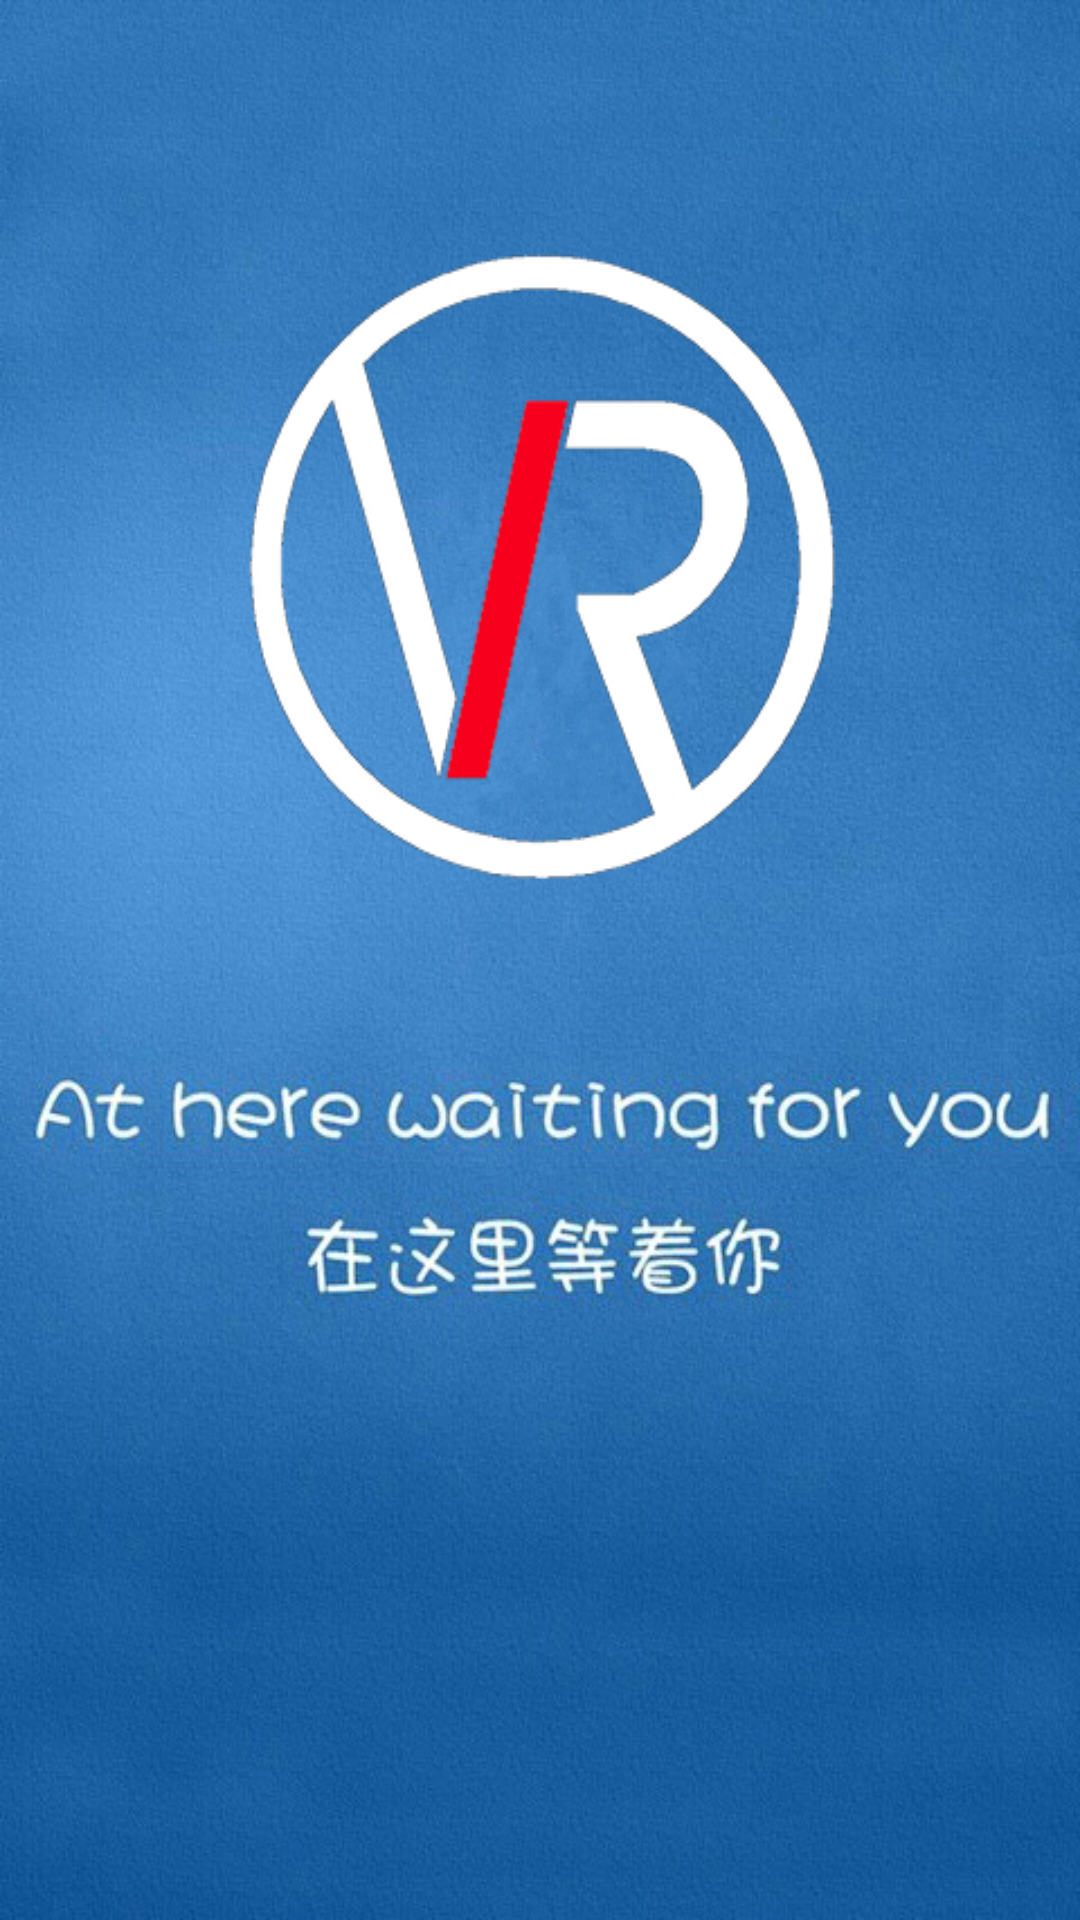

Here is an Android app screen rendered from its layout file. Give the layout XML and the strings, colors and styles it references.
<!-- AndroidManifest.xml: application theme AppTheme -->
<!-- res/layout/activity_splash.xml -->
<LinearLayout xmlns:android="http://schemas.android.com/apk/res/android"
    xmlns:tools="http://schemas.android.com/tools"
    android:layout_width="match_parent"
    android:layout_height="match_parent"   
    android:background="@android:color/white"
    tools:context=".Splash" >

    <ImageView
        android:id="@+id/imageView1"
        android:layout_width="match_parent"
        android:layout_height="match_parent"
        android:src="@drawable/splash" 
        android:scaleType="fitXY"
        />

</LinearLayout>
<!-- resources referenced by this layout -->
<resources>
  <!-- drawable splash: png bitmap (drawable-mdpi, 465038 bytes) -->
  <style name="AppTheme" parent="AppBaseTheme">
          
      </style>
  <style name="AppBaseTheme" parent="android:Theme.Light">
          
      </style>
</resources>
